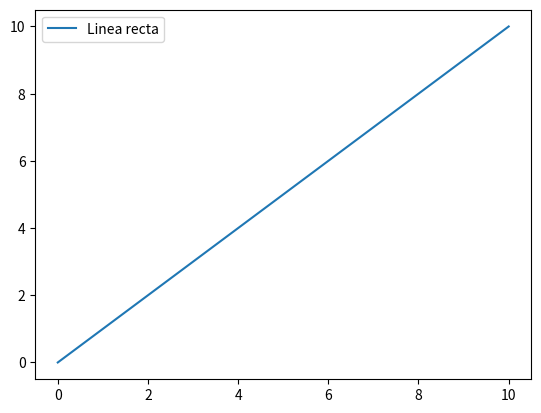
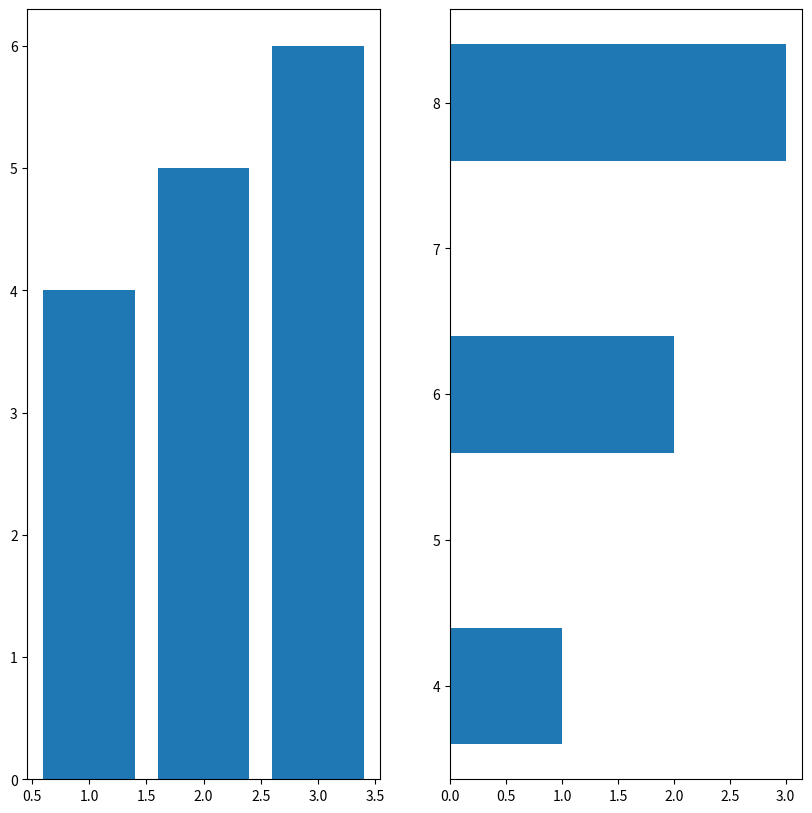

Write the Python code that produced these figures, in order.
from matplotlib import pyplot as plt
import numpy as np
# preparando datos
x = np.linspace(0,10,100) 
# Graficando los datos
plt.plot(x,x, label = "Linea recta")
# Agregando leyenda
plt.legend()
# Despliega gráfico
plt.show()


# Histograma
grafico = plt.figure(figsize=(10,10))
eje1 = grafico.add_subplot(121)
eje2 = grafico.add_subplot(122)

eje1.bar([1,2,3],[4,5,6])
eje2.barh([4,6,8],[1,2,3])
plt.show()

# https://matplotlib.org/stable/gallery/index.html